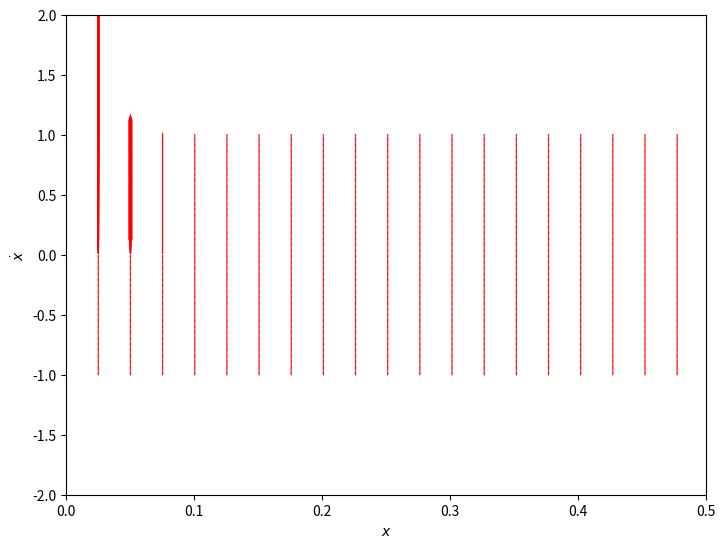

Recreate this plot in Python.
import numpy as np
import matplotlib.pyplot as plt

def plot_PhasePortrait(f, x0, x1, axes ,lim):
    X0, X1 = np.meshgrid(x0, x1)
    X_dot0, X_dot1 = np.zeros(X0.shape), np.zeros(X1.shape)
    NI, NJ = X0.shape
    
    for i in range(NI):
        for j in range(NJ):
            X_dot = f([X0[i, j], X1[i, j]])
            X_dot0[i, j] = X_dot[0]
            X_dot1[i, j] = X_dot[1]

    Q = axes.quiver(X0, X1, X_dot0, X_dot1, color='r')
    axes.set_xlabel('$x$')
    axes.set_ylabel('$\dot{x}$')
    axes.set_xlim(lim[0])
    axes.set_ylim(lim[1])

def RMP_obs(alpha, eps, x, x_dot):
    if(x_dot) > 0:
        x_ddot = (4*alpha) / (eps*(x**5))
    else:
        x_ddot = 2*(x**4*x_dot**4 + 2*alpha) / ((2*x_dot + eps)* x**5)
    return x_ddot


alpha = 0.01
eps = 1e-5
def f(x):
    return np.array([x[1], RMP_obs(alpha, eps, x[0], x[1])])


x = np.linspace(0, 5, 200)
x_dot = np.linspace(-1.0, 1.0, 200)
fig = plt.figure() 
axes = fig.add_axes([0, 0, 1, 1])
axes_limit = [[0,0.5], [-2, 2]]

plot_PhasePortrait(f, x, x_dot, axes, axes_limit)

